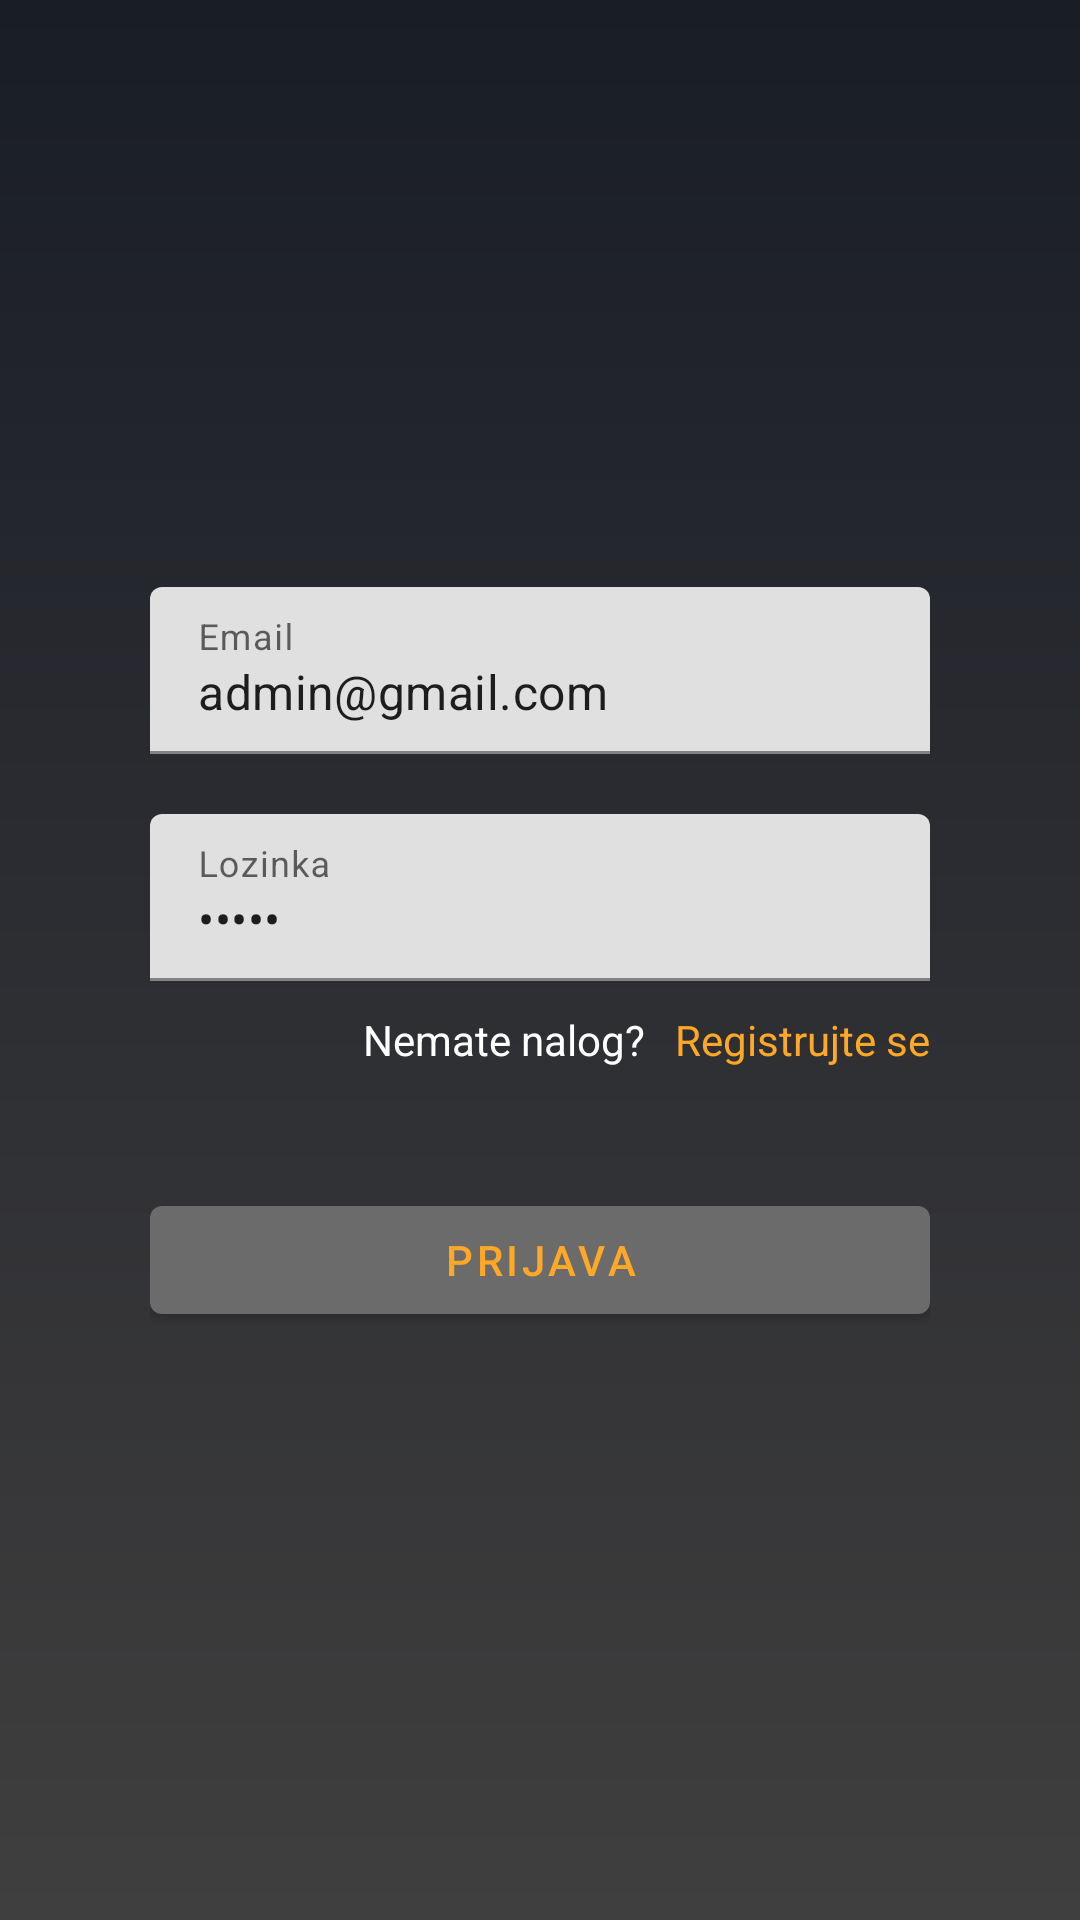

Android layout source for this screen:
<!-- AndroidManifest.xml: application theme Theme.ShopApp -->
<!-- res/layout/activity_login.xml -->
<?xml version="1.0" encoding="utf-8"?>
<LinearLayout xmlns:android="http://schemas.android.com/apk/res/android"
    xmlns:app="http://schemas.android.com/apk/res-auto"
    xmlns:tools="http://schemas.android.com/tools"
    android:layout_width="match_parent"
    android:layout_height="match_parent"
    android:background="@drawable/gradient_background"
    android:focusableInTouchMode="true"
    android:gravity="center"
    android:orientation="vertical"
    android:paddingHorizontal="50dp"
    tools:context=".activity.LoginActivity">

    <com.google.android.material.textfield.TextInputLayout
        android:layout_width="match_parent"
        android:layout_height="wrap_content"
        android:hint="@string/email"
        app:hintTextColor="@color/orange">

        <com.google.android.material.textfield.TextInputEditText
            android:id="@+id/emailEt"
            android:layout_width="match_parent"
            android:layout_height="match_parent"
            android:inputType="textEmailAddress"
            android:text="admin@gmail.com" />
    </com.google.android.material.textfield.TextInputLayout>

    <com.google.android.material.textfield.TextInputLayout
        android:layout_width="match_parent"
        android:layout_height="wrap_content"
        android:layout_marginTop="20dp"
        android:hint="@string/password"
        app:hintTextColor="@color/orange">

        <com.google.android.material.textfield.TextInputEditText
            android:id="@+id/passwordEt"
            android:layout_width="match_parent"
            android:layout_height="match_parent"
            android:inputType="textPassword"
            android:text="admin" />
    </com.google.android.material.textfield.TextInputLayout>

    <LinearLayout
        android:layout_width="match_parent"
        android:layout_height="wrap_content"
        android:layout_marginTop="10dp"
        android:gravity="end|center_vertical"
        android:orientation="horizontal">

        <TextView
            android:layout_width="wrap_content"
            android:layout_height="wrap_content"
            android:layout_marginEnd="10dp"
            android:text="@string/no_account"
            android:textColor="@color/white" />

        <TextView
            android:id="@+id/registerTv"
            android:layout_width="wrap_content"
            android:layout_height="wrap_content"
            android:text="@string/register"
            android:textColor="@color/orange" />

    </LinearLayout>

    <com.google.android.material.button.MaterialButton
        android:id="@+id/loginBtn"
        android:layout_width="match_parent"
        android:layout_height="wrap_content"
        android:layout_marginTop="40dp"
        android:text="@string/login" />

</LinearLayout>
<!-- resources referenced by this layout -->
<resources>
  <color name="orange">#FFA726</color>
  <color name="white">#FFFFFF</color>
  <!-- drawable gradient_background (drawable) -->
  <?xml version="1.0" encoding="utf-8"?>
  <shape xmlns:android="http://schemas.android.com/apk/res/android">
  
      <gradient
          android:type="linear"
          android:angle="90"
          android:startColor="#403F3F"
          android:endColor="#191d26" />
  </shape>
  <string name="email">Email</string>
  <string name="login">Prijava</string>
  <string name="no_account">Nemate nalog?</string>
  <string name="password">Lozinka</string>
  <string name="register">Registrujte se</string>
  <style name="Theme.ShopApp" parent="Theme.MaterialComponents.DayNight.DarkActionBar">
          
          <item name="colorPrimary">@color/grey</item>
          <item name="colorPrimaryVariant">@color/darkGrey</item>
          <item name="colorOnPrimary">@color/orange</item>
          <item name="android:windowContentTransitions">true</item>
          
  
  
  
          
          <item name="android:statusBarColor" tools:targetApi="l">?attr/colorPrimaryVariant</item>
          
      </style>
  <color name="grey">#6C6B6B</color>
  <color name="darkGrey">#191d26</color>
</resources>
